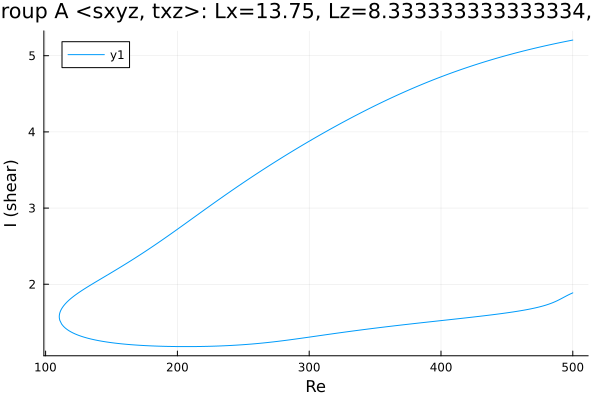

Values plotted in this chart, from the file beside it:
Re, shear
500.0, 5.205
498.9, 5.202
497.5, 5.197
496.1, 5.192
494.7, 5.187
493.2, 5.182
491.8, 5.177
490.4, 5.172
489, 5.167
487.6, 5.162
486.2, 5.157
484.8, 5.151
483.3, 5.146
481.9, 5.141
480.5, 5.135
479.1, 5.13
477.7, 5.124
476.3, 5.119
474.9, 5.113
473.4, 5.107
472, 5.102
470.6, 5.096
469.2, 5.09
467.8, 5.084
466.4, 5.078
465, 5.072
463.5, 5.066
462.1, 5.06
460.7, 5.054
459.3, 5.047
457.9, 5.041
456.5, 5.035
455.1, 5.028
453.6, 5.022
452.2, 5.015
450.8, 5.008
449.4, 5.002
448, 4.995
446.6, 4.988
445.2, 4.981
443.7, 4.974
442.3, 4.967
440.9, 4.96
439.5, 4.953
438.1, 4.946
436.7, 4.938
435.3, 4.931
433.8, 4.923
432.4, 4.916
431, 4.908
429.6, 4.901
428.2, 4.893
426.8, 4.885
425.4, 4.877
423.9, 4.869
422.5, 4.861
421.1, 4.853
419.7, 4.845
418.3, 4.836
416.9, 4.828
... 549 more rows
